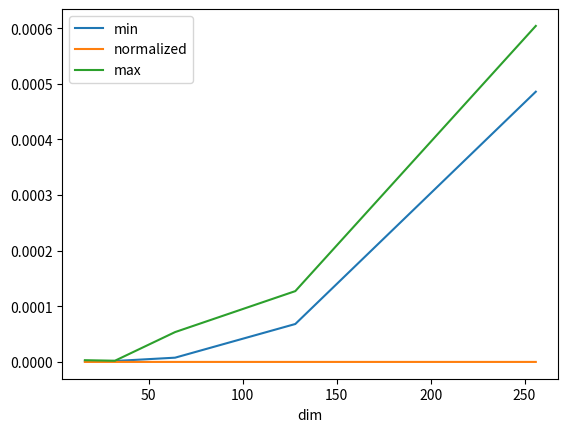

Generate this figure with matplotlib:
import time
import tqdm
import pandas
import matplotlib.pyplot as plt
import numpy as np

def matmul(a,b):
    return a@b

obs= []
for dim in tqdm.tqdm([16, 32, 64, 128, 256]):
    a = np.random.rand(dim, dim)
    b = np.random.rand(dim, dim)
    matmul(a, b)

    begin = time.perf_counter()
    mes = []
    for i in range(100):
        begin = time.time()
        matmul(a ,b)
        duration = time.time() - begin
        mes.append(duration)
        if sum(mes) > 1:
            break
    obs.append(dict(dim=dim, duration=sum(mes), normalized = sum(mes) / len(mes) / dim**3, 
    max = max(mes), min = min(mes), 
    n_iter = len(mes), max_iter= mes.index(max(mes))))
    #print(f"dim={dim}, duration={duration}")

df = pandas.DataFrame(obs)
print(df)
fig, ax = plt.subplots(1,1)
df.plot(x="dim", y=["min", "normalized", "max"], ax=ax)
fig.savefig("bench_3.png")
